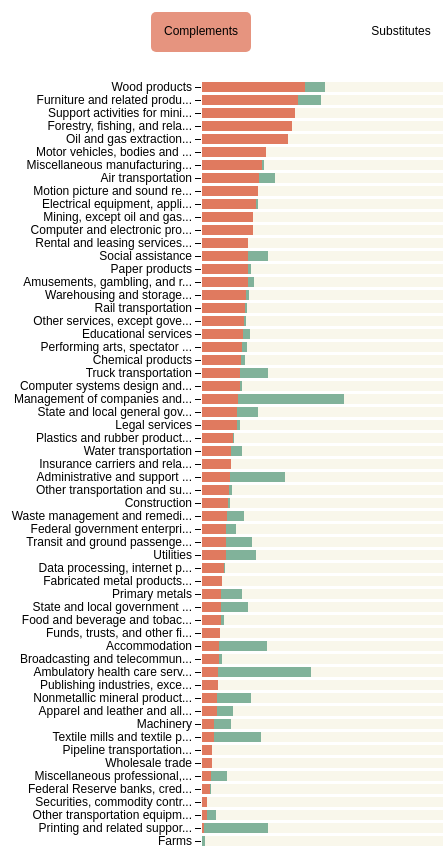
D3 v7 page, settled after 480 driven frames (8 s of simulated time); the page loaded 1 data file(s).


// ── input_categorization.js
/* input_categorization.js
   This file creates a stacked, horizontal bar chart showing
   the complement, substitute, and "other" (uncategorized)
   values produced by combine_categorizations_with_weights.py.
   It requires a .csv file with the values to display and
   assumes the presence of (1) an HTML SVG element to contain
   the visualization and (2) a simple CSS file that specifies
   the text style, the :hover pseudo-classes for the
   buttons and rectangles, and the font weight for the
   industry name in the hover box. */


/* Store a reference to the svg element, set the
   visualization margins, and calculate the width
   and height of the visualization taking account
   of the margins */
var svg = d3.select("svg"),
    margin = {top: 80, right: 20, bottom: 25, left: 200},
    width = +svg.attr("width") - margin.left - margin.right,
    height = +svg.attr("height") - margin.top - margin.bottom;

/* Store the x and y coordinates of the svg element,
   which allows the position of the hover box to be
   adjusted accordingly */
var svgEl = document.querySelector("svg");
var svgRect = svgEl.getBoundingClientRect();
var hover_adjustX = svgRect.x + window.scrollX;
var hover_adjustY = svgRect.y + window.scrollY;

/* Create a group for the buttons and position it
   above the chart area to be created below */
var button_area = svg.append("g")
  .attr("class", "button_area")
  .attr("transform", "translate(" + 0 + "," + (0.6*margin.top) + ")");

/* Add three rectangles with text to represent the
   buttons; set the click events to re-sort the
   chart depending on which button was pressed */
button_area.append("rect")
  .attr("class", "complements")
  .attr("width", 100)
  .attr("height", 40)
  .attr("transform", "translate(" + (+svg.attr("width")/3-50) +",-23)")
  .attr("rx", 5)
  .attr("fill", "#e07a5f")
  .attr("opacity", 0.8)
  .on("click", (e,d) => {
    if(sort_by !== 'complements') {
      sort_by = 'complements';
      draw_chart();
      button_area.select("rect.complements").attr("fill", "#e07a5f");
      button_area.select("rect.substitutes").attr("fill", "#fff");
      button_area.select("rect.other").attr("fill", "#fff");
    }
  });
button_area.append("text")
  .attr("transform", "translate(" + (+svg.attr("width")/3) +",0)")
  .attr("text-anchor", "middle")
  .text("Complements");
button_area.append("rect")
  .attr("class", "substitutes")
  .attr("width", 100)
  .attr("height", 40)
  .attr("transform", "translate(" + (2*+svg.attr("width")/3-50) +",-23)")
  .attr("rx", 5)
  .attr("fill", "#fff")
  .attr("opacity", 0.8)
  .on("click", (e,d) => {
    if(sort_by !== 'substitutes') {
      sort_by = 'substitutes';
      draw_chart();
      button_area.select("rect.complements").attr("fill", "#fff");
      button_area.select("rect.substitutes").attr("fill", "#81b29a");
      button_area.select("rect.other").attr("fill", "#fff");
    }
  });
button_area.append("text")
  .attr("transform", "translate(" + (2*+svg.attr("width")/3) +",0)")
  .attr("text-anchor", "middle")
  .text("Substitutes");

/* Create a group for the visualization and
   set its width and height */
var chart_area = svg.append("g")
  .attr("class", "chart_area")
  .attr("transform", "translate(" + margin.left + "," + margin.top + ")")
  .attr("width", width)
  .attr("height", height);

// Create a group for the vertical axis
var axis_area = svg.append("g")
  .attr("class", "axis")
  .attr("transform", "translate(" + margin.left + "," + margin.top + ")");

/* Create a hover box with a line for the industry
   name and a line for additional detail */
var hover = svg.append("g")
  .attr("class", "hover_area")
  .attr("transform", "translate(50,50)")
  .attr("opacity", 0)
  .style("pointer-events", "none");
hover.append("rect")
  .attr("width", 300)
  .attr("height", 50)
  .attr("fill", "#eee")
  .attr("stroke", "black")
  .attr("rx", 10)
  .attr("ry", 10);
hover.append("text")
  .attr("class", "hover_indname")
  .attr("x", 10)
  .attr("y", 20)
  .text("");
hover.append("text")
  .attr("class", "hover_detail")
  .attr("x", 10)
  .attr("y", 40)
  .text("");

// Create the vertical scale
var y_scale = d3.scaleBand()
    .rangeRound([0, height])
    .paddingInner(0.2);

// Create the horizontal scale
var x_scale = d3.scaleLinear()
    .domain([0, 1])
    .rangeRound([0, width]);

// Create the color scale
var color_scale = d3.scaleOrdinal()
    .domain(['complements', 'substitutes', 'other'])
    .range(["#e07a5f", "#81b29a", "#f9f7eb"]);

/* Create a variable that will store which
   key group the mouse pointer is over */
var hover_key = "";

/* Create a variable that will specify which key
   group the bars are being sorted on; initialize
   to sort on the complements values */
var sort_by = "complements";

/* Specify whether the visualization will show the
   upstream results or the downstream results */
const up_or_down = "upstream";

// Load the data and draw the visualization
var category_data;
d3.csv('./results_data/complement_and_substitute_values_324_wide.csv')
  .then(function(loaded_data) {

    /* Extract either the upstream or downtsream values
       from the dataset */
    category_data = loaded_data.filter(d => d.direction === up_or_down);

    // Draw the visualization
    draw_chart();

});

/* FUNCTION: draw_chart()
   This function uses the upstream or downstream
   complement/substitute values to draw/update
   a sorted, horizontal bar chart */
function draw_chart() {

  /* Create the transition for rearranging the bars
     and the labels when the chart is re-sorted */
  const t = svg.transition().duration(750);

  /* Create the transition for fading back in the
     "other" group, which is made partially transparent
     during the animation so that the other groups
     are easier to see */
  const t2 = svg.transition().duration(1250);

  /* Depending on value of the sort_by variable, set the
     stack order (where 0 is the complements group, 1 is
     the substitutes group, and 2 is the "other" group)
     and re-sort the data */
  let stack_order = [];
  switch(sort_by) {

    case "complements":
      stack_order = [0, 1, 2];
      category_data.sort(function(a, b) { return b.complements - a.complements; });
      break;

    case "substitutes":
      stack_order = [1, 0, 2];
      category_data.sort(function(a, b) { return b.substitutes - a.substitutes; });
      break;

    default:
      stack_order = [2, 0, 1];
      category_data.sort(function(a, b) { return b.other - a.other; });
      break;

  }

  /* Set the domain for the vertical scale to be
     the list of industry codes */
  y_scale.domain(category_data.map(function(d) { return (d.description.length <= 20 ? d.description : d.description.substring(0,27) + "..."); }));

  /* Create the stack generator using the order
     specified above */
  let stack = d3.stack()
    .keys(['complements', 'substitutes', 'other'])
    .order(stack_order);

  // Generate the stacked data
  let stacked_data = stack(category_data);

  /* Create a group for each of the keys by binding
     the stacked data; reverse the order of the arrays
     in the stacked data because, initially, the sort
     order is complements, substitutes, "other" but the
     animation is easier to see if the "other" group is
     drawn behind the complements and substitutes groups */
  let chart_groups = chart_area.selectAll("g")
    .data([stacked_data[2], stacked_data[1], stacked_data[0]])
    .join(enter => {

        // Create the groups and set their fill colors
        return enter.append("g")
          .attr("fill", function(d) { return color_scale(d.key); })
          .on("mouseover", (e,d) => {

            /* When the mouse is brought over a group, store
               the group name for use below */
            hover_key = d.key;

          });

      },
      update => {

        /* When the bars are animating to their new positions,
           temporarily set the opacity of the "other" group
           to 0.3 to make the complements and substitutes
           groups easier to see */
        return update.attr("opacity", function(d) {
          if (d.key === "other") {
            return 0.3;
          }
          else {
            return 1;
          }
        });

      },
      exit => exit.remove());

  /* Create the bar chart rectangles within each key group;
     identify each rectangle by its associated industry, which
     results in an animation where bars are re-positioned
     (retaining their original size) rather than being re-sized
     in their original position */
  chart_groups.selectAll("rect")
    .data(function(d) { return d; }, d => d.data.industry)
    .join(enter => {

        /* Create the rectangles and set their positions,
           widths, and heights */
        return enter.append("rect")
          .attr("y", function(d) { return y_scale((d.data.description.length <= 20 ? d.data.description : d.data.description.substring(0,27) + "...")); })
          .attr("x", function(d) { return x_scale(d[0]); })
          .attr("width", function(d) { return x_scale(d[1]) - x_scale(d[0]); })
          .attr("height", y_scale.bandwidth())
          .on("mousemove", (e,d) => {

            // Update the industry name/code in the hover box
            hover.select(".hover_indname")
              .text(d.data.description + " (" + d.data.industry + ")");

            /* Update the detail line in the hover box, which
               will be set to the complements value, the
               substitutes value, or the "other" value depending
               on the key group the mouse is over (as recorded
               above in the groups' "mouseover" event) */
            switch(hover_key) {

              case "complements":
                hover.select(".hover_detail")
                  .text("% " + up_or_down + " complements: " +
                    Math.round(d.data.complements * 10000)/100 + "%");
                break;

              case "substitutes":
                hover.select(".hover_detail")
                  .text("% " + up_or_down + " substitutes: " +
                    Math.round(d.data.substitutes * 10000)/100 + "%");
                break;

              default:
                hover.select(".hover_detail")
                  .text("% " + up_or_down + " uncategorized: " +
                    Math.round(d.data.other * 10000)/100 + "%");
                break;

            }

            /* Set the hover box's width depending on which of
               the two lines in the box is longest */
            hover.select("rect").attr("width",
              Math.max(calculate_text_width(hover.select(".hover_indname").text()),
                       calculate_text_width(hover.select(".hover_detail").text()))
              + 20);

            /* Retrieve the mouse coordinates and calculate the
               hover box's x and y coordinates so that the box
               does not go outside of the svg container */
            let coords = d3.pointer(e, svg);
            let box_x = Math.min(coords[0] - hover_adjustX + 10,
              svg.attr("width") - hover.select("rect").attr("width") - 10);
            let box_y = Math.min(coords[1] - hover_adjustY + 10,
              svg.attr("height") - hover.select("rect").attr("height") - 10);

            /* Set the new position of the hover box and make
               it visible */
            hover.attr("transform", "translate(" + box_x + "," + box_y + ")")
              .attr("opacity", 0.9);

          })
          .on("mouseout", (e,d) => {

            /* If the mouse goes outside of the rectangle,
               make the hover box invisible */
            hover.attr("opacity", 0);

          });

      },
      update => {

        // Update the positions and widths of the rectangles
        return update.transition(t)
          .attr("y", function(d) { return y_scale((d.data.description.length <= 20 ? d.data.description : d.data.description.substring(0,27) + "...")); })
          .attr("x", function(d) { return x_scale(d[0]); })
          .attr("width", function(d) { return x_scale(d[1]) - x_scale(d[0]); });

      },
      exit => exit.remove());

  // Create/update the vertical axis using the vertical scale
  axis_area
    .transition(t)
    .call(d3.axisLeft(y_scale));

  // Make the domain invisible by setting its color to white
  axis_area.select(".domain")
    .style("stroke", "white");

  /* Fade the key groups' opacity back to 1, which will
     only impact the "other" group as the complements
     and substitutes groups will already have opacity
     of 1 (see above) */
  chart_area.selectAll("g").transition(t2)
    .attr("opacity", 1);

}

/* FUNCTION: calculate_text_width(text)
   This function takes a string and returns the width of
   the rendered text in pixels; note that the function
   assumes the relevant font is whatever the font of the
   hover box's industry name text element is; thanks to
   poster Domi on Stack Overflow for outlining this method
*/
function calculate_text_width(text) {

  // Create a canvas element if one does not already exist
  const canvas = calculate_text_width.canvas ||
    (calculate_text_width.canvas = document.createElement("canvas"));

  // Get the context
  const context = canvas.getContext("2d");

  /* Set the font to the current font of the hover box's
     industry name text element */
  context.font = window
    .getComputedStyle(document.querySelector(".hover_indname"), null)
    .getPropertyValue("font");

  // Use the context's measureText function on the given text
  const metrics = context.measureText(text);

  // Return the width
  return metrics.width;

}


### data: results_data/complement_and_substitute_values_324_wide.csv
year, industry, description, direction, complements, substitutes, other
2015, 111CA, Farms, downstream, 0.0, 0.0, 1.0
2015, 111CA, Farms, upstream, 0.0009217, 0.01046, 0.9886
2015, 113FF, Forestry, fishing, and related activitie…, downstream, 0.377, 0.0, 0.623
2015, 113FF, Forestry, fishing, and related activitie…, upstream, 0.2403, 0.0, 0.7597
2015, 211, Oil and gas extraction, downstream, 0.0003104, 0.0, 0.9997
2015, 211, Oil and gas extraction, upstream, 0.228, 0.0, 0.772
2015, 212, Mining, except oil and gas, downstream, 0.006243, 0.05702, 0.9367
2015, 212, Mining, except oil and gas, upstream, 0.1376, 0.0, 0.8624
2015, 213, Support activities for mining, downstream, 0.0, 0.0, 1.0
2015, 213, Support activities for mining, upstream, 0.2481, 0.0, 0.7519
2015, 22, Utilities, downstream, 0.2332, 0.003957, 0.7629
2015, 22, Utilities, upstream, 0.06503, 0.07909, 0.8559
2015, 23, Construction, downstream, 0.01488, 0.004721, 0.9804
2015, 23, Construction, upstream, 0.07223, 0.002962, 0.9248
2015, 311FT, Food and beverage and tobacco products, downstream, 0.0001569, 0.034, 0.9658
2015, 311FT, Food and beverage and tobacco products, upstream, 0.0516, 0.009033, 0.9394
2015, 313TT, Textile mills and textile product mills, downstream, 0.006713, 0.05822, 0.9351
2015, 313TT, Textile mills and textile product mills, upstream, 0.03313, 0.1236, 0.8433
2015, 315AL, Apparel and leather and allied products, downstream, 0.003773, 0.001888, 0.9943
2015, 315AL, Apparel and leather and allied products, upstream, 0.04163, 0.04168, 0.9167
2015, 321, Wood products, downstream, 0.4821, 0.0, 0.5179
2015, 321, Wood products, upstream, 0.2744, 0.05298, 0.6726
2015, 322, Paper products, downstream, 0.09102, 0.005888, 0.9031
2015, 322, Paper products, upstream, 0.1242, 0.007457, 0.8684
2015, 323, Printing and related support activities, downstream, 0.0269, 0.01478, 0.9583
2015, 323, Printing and related support activities, upstream, 0.007227, 0.1687, 0.8241
2015, 325, Chemical products, downstream, 0.03754, 0.08501, 0.8774
2015, 325, Chemical products, upstream, 0.1062, 0.008526, 0.8853
2015, 326, Plastics and rubber products, downstream, 0.1557, 0.06452, 0.7798
2015, 326, Plastics and rubber products, upstream, 0.08448, 0.003204, 0.9123
2015, 327, Nonmetallic mineral products, downstream, 0.08676, 0.0538, 0.8594
2015, 327, Nonmetallic mineral products, upstream, 0.04169, 0.08929, 0.869
2015, 331, Primary metals, downstream, 0.1376, 0.001071, 0.8614
2015, 331, Primary metals, upstream, 0.05387, 0.05402, 0.8921
2015, 332, Fabricated metal products, downstream, 0.09108, 0.009617, 0.8993
2015, 332, Fabricated metal products, upstream, 0.05525, 0.0, 0.9447
2015, 333, Machinery, downstream, 0.08881, 0.002942, 0.9083
2015, 333, Machinery, upstream, 0.03492, 0.04513, 0.92
2015, 334, Computer and electronic products, downstream, 0.01241, 0.0, 0.9876
2015, 334, Computer and electronic products, upstream, 0.1356, 0.0003564, 0.8641
2015, 335, Electrical equipment, appliances, and co…, downstream, 0.007333, 0.07448, 0.9182
2015, 335, Electrical equipment, appliances, and co…, upstream, 0.1439, 0.005528, 0.8506
2015, 3361MV, Motor vehicles, bodies and trailers, and…, downstream, 0.001057, 0.07075, 0.9282
2015, 3361MV, Motor vehicles, bodies and trailers, and…, upstream, 0.1707, 0.0, 0.8293
2015, 3364OT, Other transportation equipment, downstream, 0.0, 0.01031, 0.9897
2015, 3364OT, Other transportation equipment, upstream, 0.01451, 0.02583, 0.9597
2015, 337, Furniture and related products, downstream, 0.0, 0.004143, 0.9959
2015, 337, Furniture and related products, upstream, 0.2565, 0.05951, 0.684
2015, 339, Miscellaneous manufacturing, downstream, 0.004904, 0.01882, 0.9763
2015, 339, Miscellaneous manufacturing, upstream, 0.1609, 0.006227, 0.8329
2015, 42, Wholesale trade, downstream, 0.2059, 0.03601, 0.7581
2015, 42, Wholesale trade, upstream, 0.02983, 0.0, 0.9702
2015, 481, Air transportation, downstream, 0.01595, 0.01412, 0.9699
2015, 481, Air transportation, upstream, 0.1518, 0.04202, 0.8061
2015, 482, Rail transportation, downstream, 0.1702, 0.09341, 0.7364
2015, 482, Rail transportation, upstream, 0.1168, 0.003418, 0.8797
2015, 483, Water transportation, downstream, 0.02418, 0.008997, 0.9668
2015, 483, Water transportation, upstream, 0.07879, 0.0289, 0.8923
2015, 484, Truck transportation, downstream, 0.06119, 0.01171, 0.9271
2015, 484, Truck transportation, upstream, 0.1028, 0.07417, 0.8231
... 58 more rows